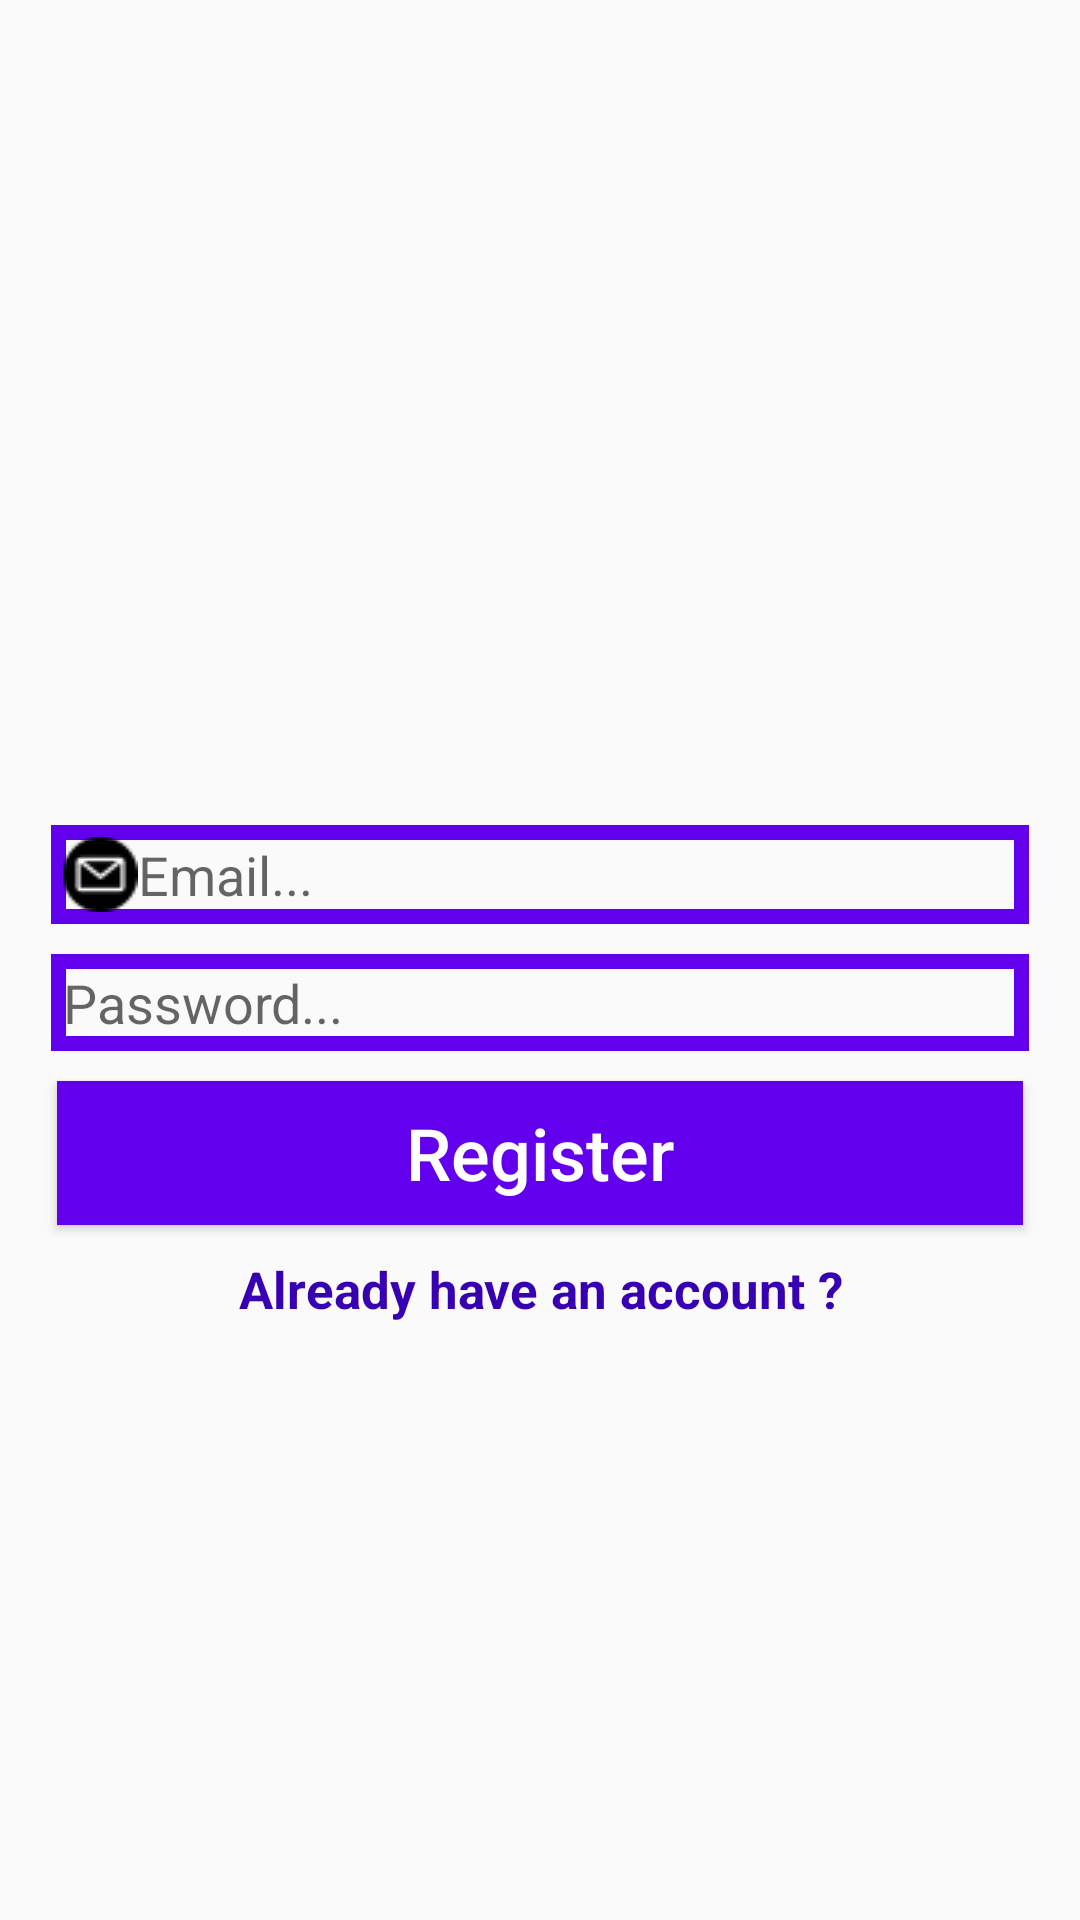

Android layout source for this screen:
<!-- AndroidManifest.xml: application theme Theme.IRCProject -->
<!-- res/layout/activity_register.xml -->
<?xml version="1.0" encoding="utf-8"?>
<RelativeLayout xmlns:android="http://schemas.android.com/apk/res/android"
    xmlns:app="http://schemas.android.com/apk/res-auto"
    xmlns:tools="http://schemas.android.com/tools"
    android:layout_width="match_parent"
    android:layout_height="match_parent"
    tools:context=".RegisterActivity">


    <ImageView
        android:id="@+id/register_image"
        android:layout_width="match_parent"
        android:layout_height="250dp"
        android:layout_alignParentStart="true"
        android:layout_alignParentTop="true"
        android:scaleType="fitCenter"
        android:src="@drawable/signup" />

    <EditText
        android:id="@+id/register_email"
        android:layout_width="match_parent"
        android:layout_height="wrap_content"
        android:layout_below="@+id/register_image"
        android:layout_alignParentStart="true"
        android:background="@drawable/inputs"
        android:drawableStart="@drawable/email"
        android:hint="Email..."
        android:inputType="textEmailAddress"
        android:padding="4dp"
        android:layout_marginTop="25dp"
        android:layout_marginLeft="17dp"
        android:layout_marginRight="17dp"/>

    <EditText
        android:id="@+id/register_password"
        android:layout_width="match_parent"
        android:layout_height="wrap_content"
        android:layout_below="@+id/register_email"
        android:layout_alignParentStart="true"
        android:background="@drawable/inputs"
        android:drawableStart="@drawable/padlock"
        android:hint="Password..."
        android:inputType="textPassword"
        android:padding="4dp"
        android:layout_marginTop="10dp"
        android:layout_marginLeft="17dp"
        android:layout_marginRight="17dp"/>


    <Button
        android:id="@+id/register_button"
        android:layout_width="match_parent"
        android:layout_height="wrap_content"
        android:layout_below="@+id/register_password"
        android:padding="4dp"
        android:layout_marginTop="10dp"
        android:layout_marginLeft="19dp"
        android:layout_marginRight="19dp"
        android:text="Register"
        android:textAllCaps="false"
        android:textSize="24sp"
        android:textColor="@android:color/background_light"
        android:background="@drawable/buttons"
        />

    <TextView
        android:id="@+id/already_have_an_account_link"
        android:layout_width="match_parent"
        android:layout_height="wrap_content"
        android:layout_centerHorizontal="true"
        android:layout_below="@+id/register_button"
        android:text="Already have an account ?"
        android:layout_alignParentStart="true"
        android:layout_marginTop="10dp"
        android:layout_marginLeft="15dp"
        android:layout_marginRight="15dp"
        android:textAlignment="center"
        android:textSize="17sp"
        android:textStyle="bold"
        android:textColor="@color/colorPrimaryDark"/>



</RelativeLayout>
<!-- resources referenced by this layout -->
<resources>
  <!-- drawable buttons (drawable) -->
  <?xml version="1.0" encoding="utf-8"?>
  <shape xmlns:android="http://schemas.android.com/apk/res/android">
  
  
      <solid
          android:color="@color/colorPrimary">
  
      </solid>
  
  
  
  
  </shape>
  <!-- drawable email: png bitmap (drawable, 528 bytes) -->
  <!-- drawable inputs (drawable) -->
  <?xml version="1.0" encoding="utf-8"?>
  <shape xmlns:android="http://schemas.android.com/apk/res/android">
  
  
      <stroke
          android:color="@color/colorPrimary"
          android:width="5dp">
  
      </stroke>
  
  </shape>
  <style name="Theme.IRCProject" parent="Theme.AppCompat.Light.NoActionBar">
          
          <item name="colorPrimary">@color/colorPrimary</item>
          <item name="colorPrimaryDark">@color/colorPrimaryDark</item>
          <item name="colorAccent">@color/colorAccent</item>
  
          
      </style>
  <!-- not gathered from this repository: default colours our renderer supplied (Android Studio template values) -->
  <color name="colorPrimary">#FF6200EE</color>
  <color name="colorPrimaryDark">#FF3700B3</color>
  <color name="colorAccent">#FF03DAC5</color>
</resources>
